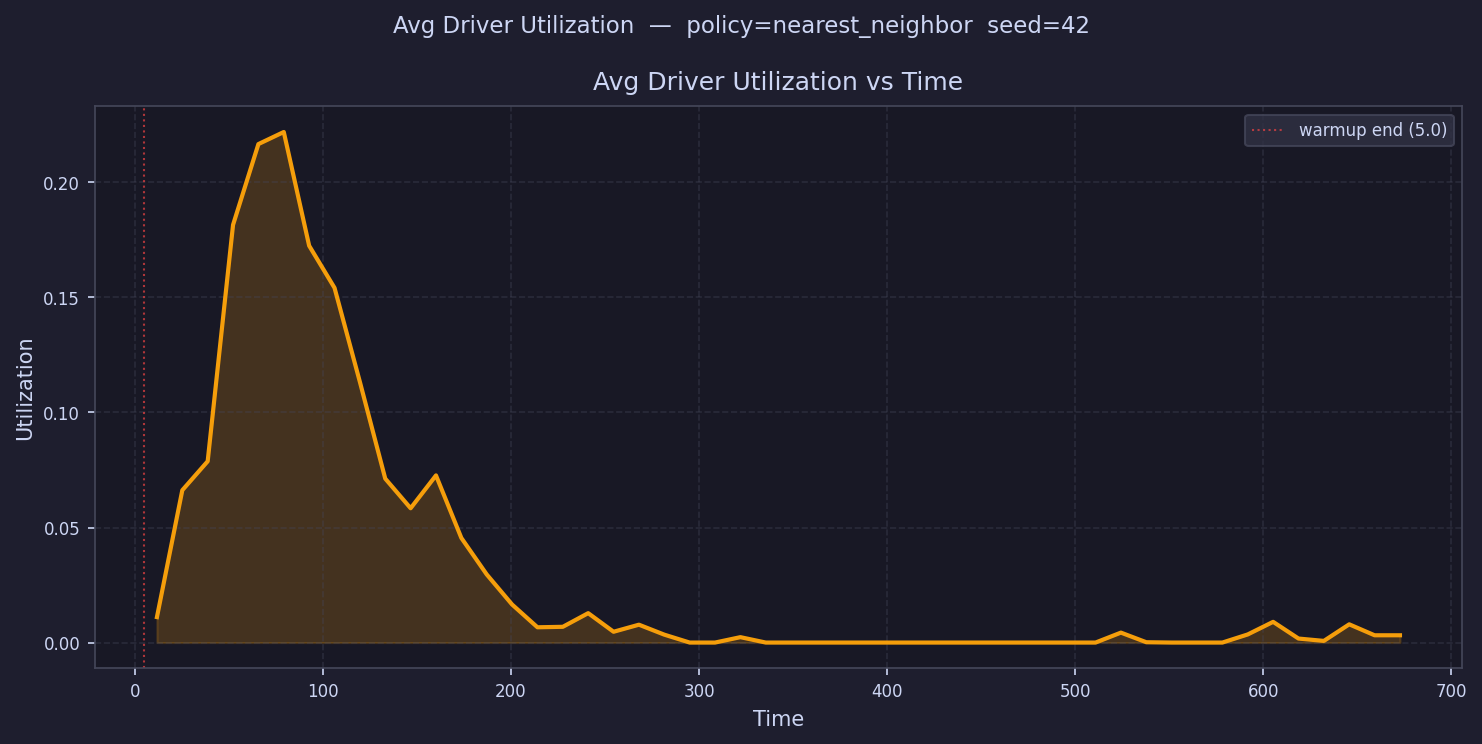

Values plotted in this chart, from the file beside it:
time, avg_driver_utilization
11.74, 0.01107
25.23, 0.06621
38.72, 0.07877
52.21, 0.1815
65.7, 0.2166
79.19, 0.2219
92.68, 0.1724
106.2, 0.1542
119.7, 0.1133
133.1, 0.07123
146.6, 0.05837
160.1, 0.07264
173.6, 0.04546
187.1, 0.0296
200.6, 0.01653
214.1, 0.006635
227.6, 0.006846
241.1, 0.01278
254.5, 0.004692
268, 0.007764
281.5, 0.003433
295, 0.0
308.5, 0.0
322, 0.002346
335.5, 0.0
349, 0.0
362.5, 0.0
375.9, 0.0
389.4, 0.0
402.9, 0.0
416.4, 0.0
429.9, 0.0
443.4, 0.0
456.9, 0.0
470.4, 0.0
483.9, 0.0
497.4, 0.0
510.8, 0.0
524.3, 0.004317
537.8, 0.0001402
551.3, 0.0
564.8, 0.0
578.3, 0.0
591.8, 0.003528
605.3, 0.009001
618.8, 0.001741
632.2, 0.0007177
645.7, 0.007926
659.2, 0.003165
672.7, 0.003164
